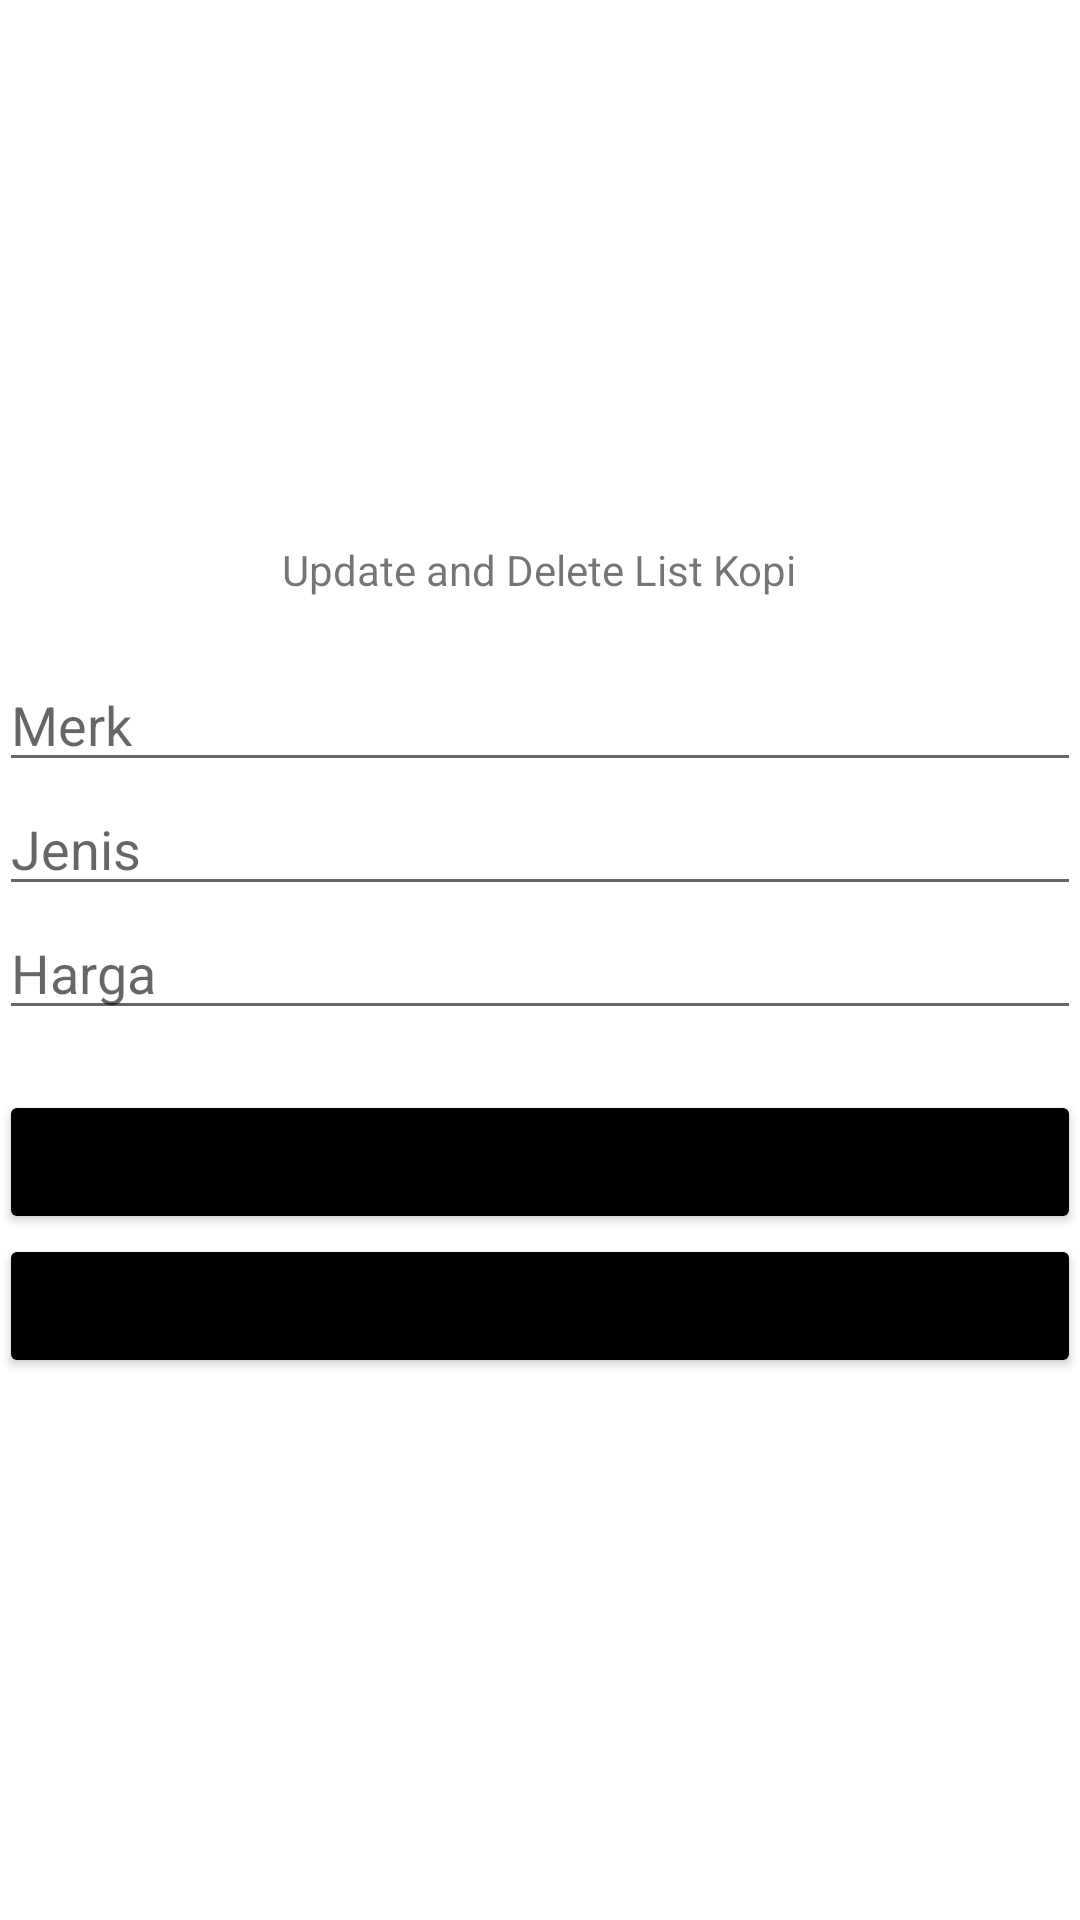

Android layout source for this screen:
<!-- AndroidManifest.xml: application theme Theme.TugasPertemuan7 -->
<!-- res/layout/activity_main_updel.xml -->
<?xml version="1.0" encoding="utf-8"?>
<LinearLayout
    xmlns:android="http://schemas.android.com/apk/res/android"
    xmlns:tools="http://schemas.android.com/tools"
    android:id="@+id/activity_main"
    android:layout_width="match_parent"
    android:layout_height="match_parent"
    android:paddingBottom="@dimen/activity_vertical_margin"
    android:paddingLeft="@dimen/activity_horizontal_margin"
    android:paddingRight="@dimen/activity_horizontal_margin"
    android:paddingTop="@dimen/activity_vertical_margin"
    android:gravity="center"
    android:orientation="vertical"
    tools:context=".MainUpdel">
    <TextView
        android:layout_width="wrap_content"
        android:layout_height="wrap_content"
        android:text="Update and Delete List Kopi" />
    <EditText
        android:id="@+id/updel_merk"
        android:layout_marginTop="20dp"
        android:hint="Merk"
        android:layout_width="match_parent"
        android:layout_height="wrap_content" />
    <EditText
        android:id="@+id/updel_jenis"
        android:hint="Jenis"
        android:layout_width="match_parent"
        android:layout_height="wrap_content" />
    <EditText
        android:id="@+id/updel_Harga"
        android:hint="Harga"
        android:layout_width="match_parent"
        android:layout_height="wrap_content" />

    <Button
        android:id="@+id/btn_up"
        android:layout_width="match_parent"
        android:layout_height="wrap_content"
        android:layout_marginTop="20dp"
        android:backgroundTint="#000000"
        android:text="UPDATE" />

    <Button
        android:id="@+id/btn_del"
        android:layout_width="match_parent"
        android:layout_height="wrap_content"
        android:backgroundTint="#000000"
        android:text="DELETE" />
</LinearLayout>
<!-- resources referenced by this layout -->
<resources>
  <style name="Theme.TugasPertemuan7" parent="Theme.MaterialComponents.DayNight.DarkActionBar">
          
          <item name="colorPrimary">@color/purple_500</item>
          <item name="colorPrimaryVariant">@color/purple_700</item>
          <item name="colorOnPrimary">@color/white</item>
          
          <item name="colorSecondary">@color/teal_200</item>
          <item name="colorSecondaryVariant">@color/teal_700</item>
          <item name="colorOnSecondary">@color/black</item>
          
          <item name="android:statusBarColor" tools:targetApi="l">?attr/colorPrimaryVariant</item>
          
      </style>
  <color name="purple_500">#FF6200EE</color>
  <color name="purple_700">#FF3700B3</color>
  <color name="white">#FFFFFFFF</color>
  
      //tambah warna
  <color name="teal_200">#FF03DAC5</color>
  <color name="teal_700">#FF018786</color>
  <color name="black">#FF000000</color>
</resources>
